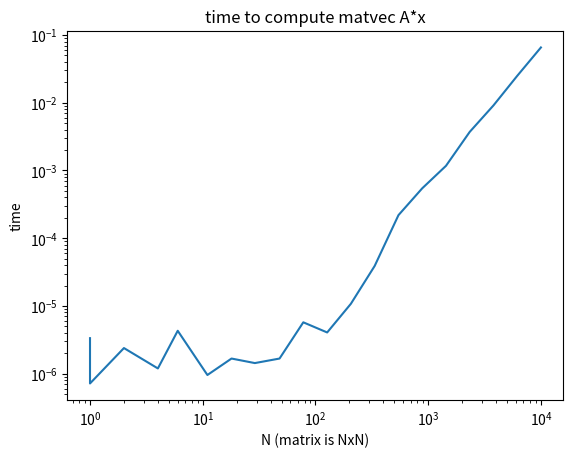
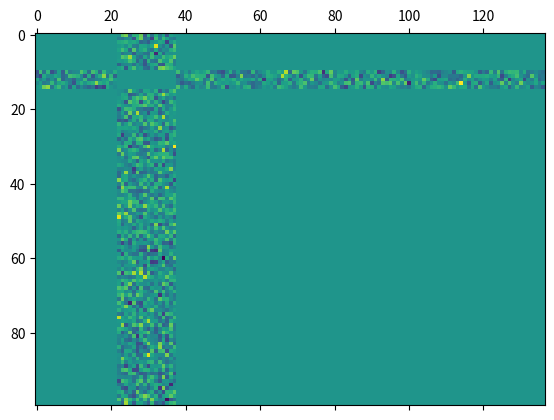

The script that saved these images, in order:
import numpy as np
import matplotlib.pyplot as plt
from time import time

N = 100
A = np.random.randn(N,N)
x = np.random.randn(N)
x[0] = 1e-3

y = np.dot(A, x)
A22 = A[1:, 1:]

x2 = np.linalg.solve(A22, y[1:])

err = np.linalg.norm(x2 - x[1:]) / np.linalg.norm(x[1:])
print('x[0]', x[0], ', err=', err)

#

NN = np.logspace(0,4,20, dtype=int)
dtt = list()
for N in NN:
    A = np.random.randn(N,N)
    x = np.random.randn(N)

    t = time()
    np.dot(A, x)
    dt = time() - t
    # print('N=', N, ' dt=', dt)

    dtt.append(dt)
dtt = np.array(dtt)

plt.figure()
plt.loglog(NN, dtt)
plt.xlabel('N (matrix is NxN)')
plt.ylabel('time')
plt.title('time to compute matvec A*x')

#

N = 500
nx = 10000

A = np.random.randn(N,N)
X = np.random.randn(N, nx)

t = time()
np.dot(A, X)
dt_manyvecs = time() - t
dt_avg = dt_manyvecs / nx
print('N=', N, ', dt_avg=', dt_avg)


#### RBF interpolation dropping points associated with small weights

num_pts = 100
drop_tol = 1e-4
pp = np.random.randn(num_pts, 2)

rr = np.linalg.norm(pp[None,:,:] - pp[:,None,:], axis=2)

def thin_plate_spline(rr):
    ff = np.zeros(rr.shape)
    nonzeros = (rr>0)
    ff[nonzeros] = np.power(rr[nonzeros], 2) * np.log(rr[nonzeros])
    return ff

IM = thin_plate_spline(rr)

x = np.array([[0., 0.]])
qq = thin_plate_spline(np.linalg.norm(pp - x, axis=1))
ww = np.linalg.solve(IM, qq)

good_bool = np.abs(ww) / np.max(np.abs(ww)) > drop_tol

ww_relevant = np.linalg.solve(IM[good_bool, :][:, good_bool], qq[good_bool])
ww_relevant_true = ww[good_bool]

err_relevant = np.linalg.norm(ww_relevant_true - ww_relevant) / np.linalg.norm(ww_relevant_true)
print('drop_tol=', drop_tol, ', err_relevant=', err_relevant)


#### RBF interpolation drop nodes using exact correction

bad_bool = np.logical_not(good_bool)

num_good = good_bool.sum()
num_bad = bad_bool.sum()

U = np.zeros((IM.shape[0], 2*num_bad))
U[bad_bool, :num_bad] = np.eye(num_bad)
U[good_bool, num_bad:] = IM[np.ix_(good_bool, bad_bool)]

# V = np.zeros((2*num_bad, IM.shape[1]))
# U[bad_bool, :num_bad] = np.eye(num_bad)
# U[good_bool, num_bad:] = IM[np.ix_(good_bool, bad_bool)]

#

A = np.random.randn(100,137)

bad_rows = np.zeros(A.shape[0], dtype=bool)
bad_rows[10:15] = True

bad_cols = np.zeros(A.shape[1], dtype=bool)
bad_cols[22:38] = True

# bad_rows = (A[:,0] > 0)
# bad_cols = (A[0,:] > 0)

good_rows = np.logical_not(bad_rows)
good_cols = np.logical_not(bad_cols)

n_bad_rows = bad_rows.sum()
n_bad_cols = bad_cols.sum()
n_good_rows = good_rows.sum()
n_good_cols = good_cols.sum()

U1 = np.zeros((A.shape[0], n_bad_rows))
U1[bad_rows, :] = np.eye(n_bad_rows)

U2 = np.zeros((A.shape[0], n_bad_cols))
U2[good_rows, :] = A[np.ix_(good_rows, bad_cols)]

U = np.hstack([U1, U2])

V1 = np.zeros((n_bad_cols, A.shape[1]))
V1[:, bad_cols] = np.eye(n_bad_cols)

V2 = np.zeros((n_bad_rows, A.shape[1]))
V2[:, good_cols] = A[np.ix_(bad_rows, good_cols)]

V = np.vstack([V2, V1])

dA = np.dot(U, V)
plt.matshow(dA)

B = A - np.dot(U, V)
B_true = A.copy()
B_true[:, bad_cols] = 0.0
B_true[bad_rows, :] = 0.0
B_true[np.ix_(bad_rows, bad_cols)] = A[np.ix_(bad_rows, bad_cols)]

err = np.linalg.norm(B - B_true) / np.linalg.norm(B_true)
print('err=', err)


def submatrix_deletion_factors(A, bad_rows, bad_cols):
    good_rows = np.setdiff1d(np.arange(A.shape[0]), bad_rows)
    good_cols = np.setdiff1d(np.arange(A.shape[1]), bad_cols)

    U = np.zeros((A.shape[0], len(bad_rows) + len(bad_cols)))
    U[bad_rows, :len(bad_rows)] = np.eye(len(bad_rows))
    U[good_rows, len(bad_rows):] = A[np.ix_(good_rows, bad_cols)]

    V = np.zeros((len(bad_rows) + len(bad_cols), A.shape[1]))
    V[:len(bad_rows), good_cols] = A[np.ix_(bad_rows, good_cols)]
    V[len(bad_rows):, bad_cols] = np.eye(len(bad_cols))

    return U, V


A = np.random.randn(102,157)

bad_rows = [1, 2, 37, 15, 6, 7, 8]
bad_cols = [80, 60, 40]

U, V = submatrix_deletion_factors(A, bad_rows, bad_cols)

B = A - np.dot(U, V)
B_true = A.copy()
B_true[:, bad_cols] = 0.0
B_true[bad_rows, :] = 0.0
B_true[np.ix_(bad_rows, bad_cols)] = A[np.ix_(bad_rows, bad_cols)]

err = np.linalg.norm(B - B_true) / np.linalg.norm(B_true)
print('err=', err)


def submatrix_woodbury_solve(B_good, solve_A, bad_rows, bad_cols):
    # Solves A[good_rows, good_cols] * X[good_cols,:] = B_good[good_rows,:]
    #   A.shape = (N, N)
    #   B.shape = X.shape = (N, k)
    #   len(bad_rows) = len(bad_cols) = b < N
    #   P = solve_A(Q) solves A*P = Q, where P.shape = Q.shape = (N,k)
    # Uses Woodbury formula:
    #   inv(A - UV) = inv(A) + inv(A)*U*inv(I - V^T*inv(A)*U)*V*inv(A)
    U, V = submatrix_deletion_factors(A, bad_rows, bad_cols)
    Z = solve_A(U) # Z = inv(A)*U
    C = np.eye(2*len(bad_rows)) - np.dot(V, Z) # C = I - V*inv(A)*U

    good_rows = np.setdiff1d(np.arange(A.shape[0]), bad_rows)
    good_cols = np.setdiff1d(np.arange(A.shape[1]), bad_cols)

    B = np.zeros((A.shape[0], B_good.shape[1]))
    B[good_rows, :] = B_good

    X = solve_A(B) # x0 = inv(A)*b
    X += np.dot(Z, np.linalg.solve(C, np.dot(V, X))) # dx = inv(A)*U*inv(C)*V*x0
    return X[good_cols, :]


A = np.random.randn(102,102)

bad_rows = [2,   1, 37, 15]
bad_cols = [80, 60, 40, 55]

good_rows = np.setdiff1d(np.arange(A.shape[0]), bad_rows)
good_cols = np.setdiff1d(np.arange(A.shape[1]), bad_cols)

X = np.random.randn(A.shape[0], 13)
B_good = np.dot(A[np.ix_(good_rows, good_cols)], X[good_cols, :])
solve_A = lambda Z: np.linalg.solve(A, Z)

X_good = submatrix_woodbury_solve(B_good, solve_A, bad_rows, bad_cols)
err = np.linalg.norm(X[good_cols,:] - X_good) / np.linalg.norm(X[good_cols,:])
print('err=', err)

#

import numpy as np

N = 102
A = np.random.randn(N, N)

bad_rows = [2,   1, 37, 15]
bad_cols = [80, 60, 40, 55]
k = len(bad_rows)

good_rows = np.setdiff1d(np.arange(A.shape[0]), bad_rows)
good_cols = np.setdiff1d(np.arange(A.shape[1]), bad_cols)

A_tilde_true = A.copy()
A_tilde_true[:, bad_cols] = 0.0
A_tilde_true[bad_rows, :] = 0.0
A_tilde_true[np.ix_(bad_rows, bad_cols)] = A[np.ix_(bad_rows, bad_cols)]

U = np.zeros((A.shape[0], 2*k))
U[bad_rows, :k] = np.eye(k)
U[good_rows, k:] = A[np.ix_(good_rows, bad_cols)]

V = np.zeros((len(bad_rows) + len(bad_cols), A.shape[1]))
V[:len(bad_rows), good_cols] = A[np.ix_(bad_rows, good_cols)]
V[len(bad_rows):, bad_cols] = np.eye(len(bad_cols))

A_tilde = A - np.dot(U, V)
err_UV = np.linalg.norm(A_tilde_true - A_tilde) / np.linalg.norm(A_tilde_true)
print('err_UV=', err_UV)


# solve linear system involving submatrix

b = np.random.randn(N-k)
x_true = np.linalg.solve(A[np.ix_(good_rows, good_cols)], b)

Z = np.linalg.solve(A, U) # Z = inv(A)*U
C = np.eye(2*k) - np.dot(V, Z) # C = I - V*inv(A)*U

b_tilde = np.zeros(N)
b_tilde[good_rows] = b

x_tilde = np.linalg.solve(A_tilde, b_tilde) # x0 = inv(A)*b
x_tilde += np.dot(Z, np.linalg.solve(C, np.dot(V, x_tilde))) # dx = inv(A)*U*inv(C)*V*x0
x = x_tilde[good_cols]

err_woodbury = np.linalg.norm(x - x_true) / np.linalg.norm(x_true)
print('err_woodbury=', err_woodbury)
